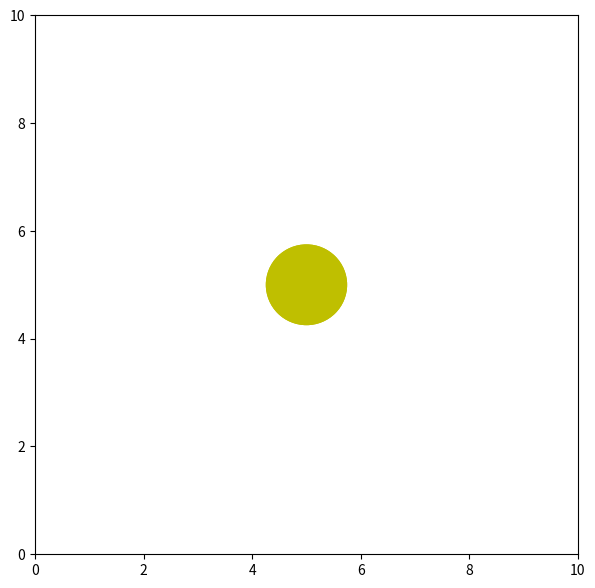

Here is the Python script that generated this plot:
import numpy as np
from matplotlib import pyplot as plt
from matplotlib import animation

fig = plt.figure()
fig.set_dpi(200)
fig.set_size_inches(7, 7)

ax = plt.axes(xlim=(0, 10), ylim=(0, 10))
patch = plt.Circle((5, -5), 0.75, fc='y')

def init():
    patch.center = (5, 5)
    ax.add_patch(patch)
    return patch,

def animate(i):
    x, y = patch.center
    x = 5 + 3 * np.sin(np.radians(i))
    y = 5 + 3 * np.cos(np.radians(i))
    patch.center = (x, y)
    return patch,

anim = animation.FuncAnimation(fig, animate, 
                               init_func=init, 
                               frames=360, 
                               interval=5,
                               blit=True)

plt.show()
